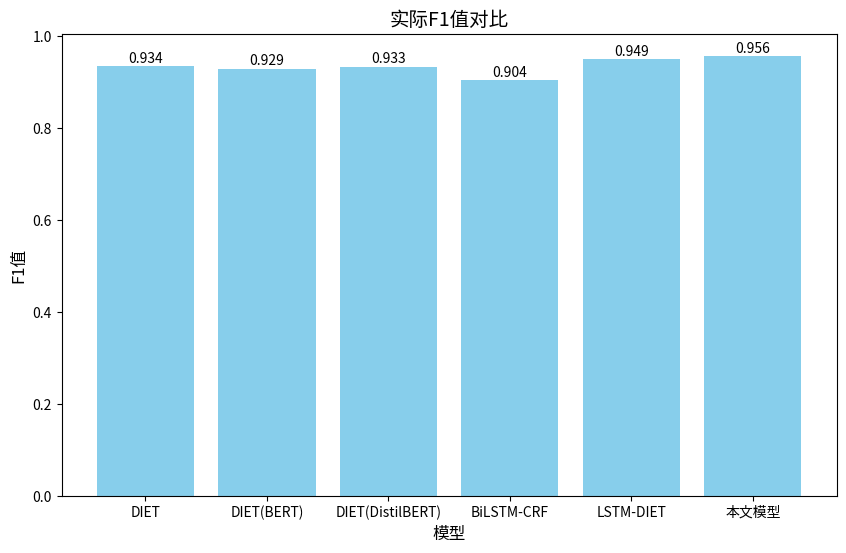

The matplotlib source for this figure:
import matplotlib.pyplot as plt

# 数据
models = ['DIET', 'DIET(BERT)', 'DIET(DistilBERT)', 'BiLSTM-CRF', 'LSTM-DIET', '本文模型']
f1_scores = [0.934, 0.929, 0.933, 0.904, 0.949, 0.956]

# 创建柱状图
plt.figure(figsize=(10,6))
bars = plt.bar(models, f1_scores, color='skyblue')

# 显示每个柱子上的值
for bar in bars:
    yval = bar.get_height()
    plt.text(bar.get_x() + bar.get_width() / 2, yval + 0.001, round(yval, 3), ha='center', va='bottom', fontsize=10)

# 添加标题和标签
plt.title('实际F1值对比', fontsize=14)
plt.xlabel('模型', fontsize=12)
plt.ylabel('F1值', fontsize=12)

# 显示图形
plt.show()
